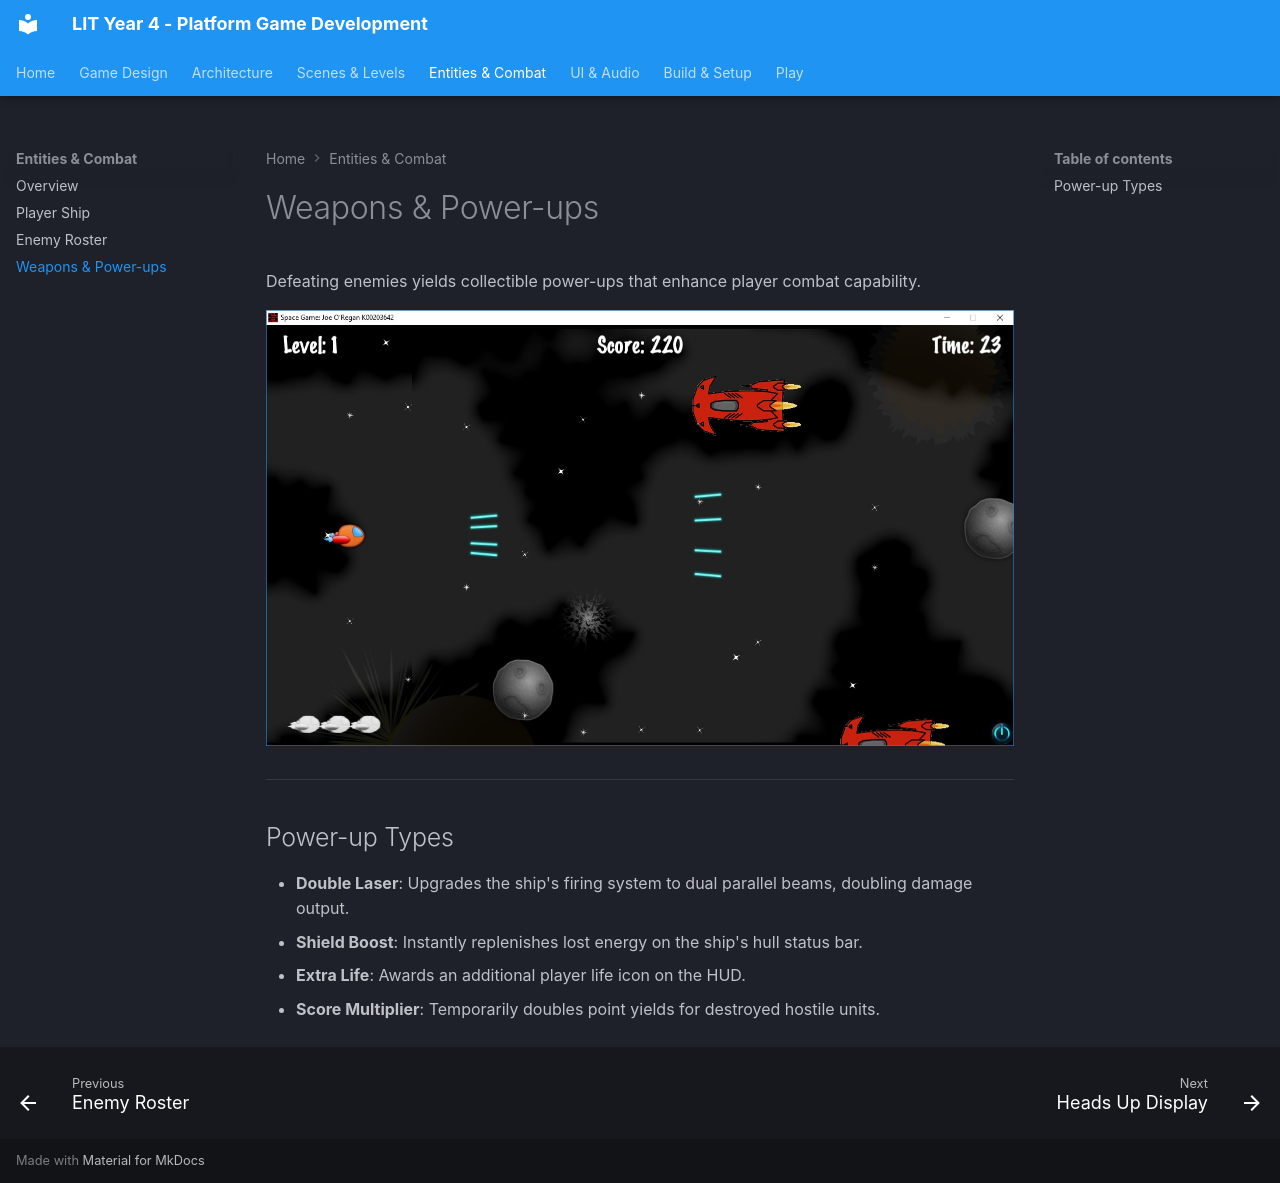

repository: joeaoregan/LIT-Yr4-PlatformGameDevelopment · page: entities/powerups/index.html · generator: mkdocs

# Weapons & Power-ups

Defeating enemies yields collectible power-ups that enhance player combat capability.

![Laser Upgrades](../images/screenshots/SpaceGame10Lasers.jpg)

---

## Power-up Types

* **Double Laser**: Upgrades the ship's firing system to dual parallel beams, doubling damage output.
* **Shield Boost**: Instantly replenishes lost energy on the ship's hull status bar.
* **Extra Life**: Awards an additional player life icon on the HUD.
* **Score Multiplier**: Temporarily doubles point yields for destroyed hostile units.
